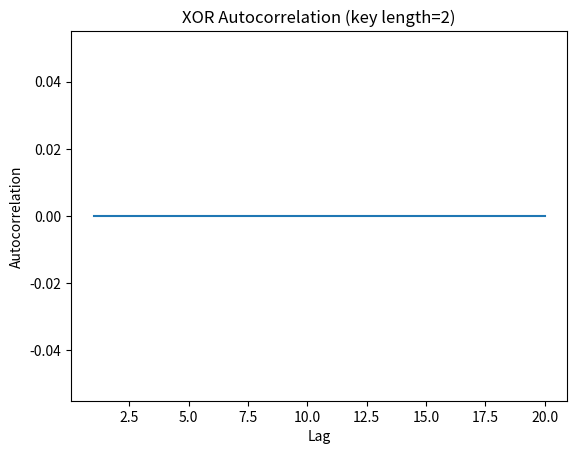
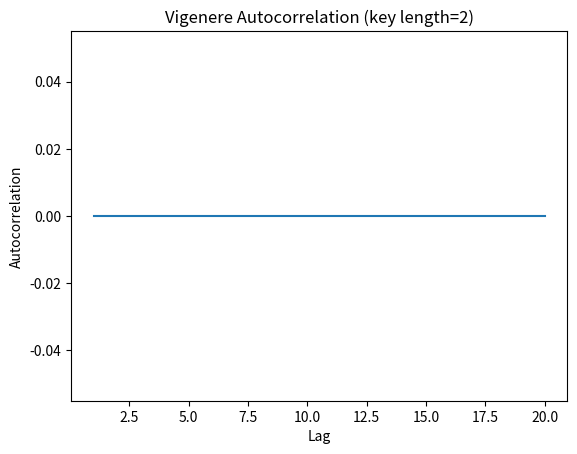
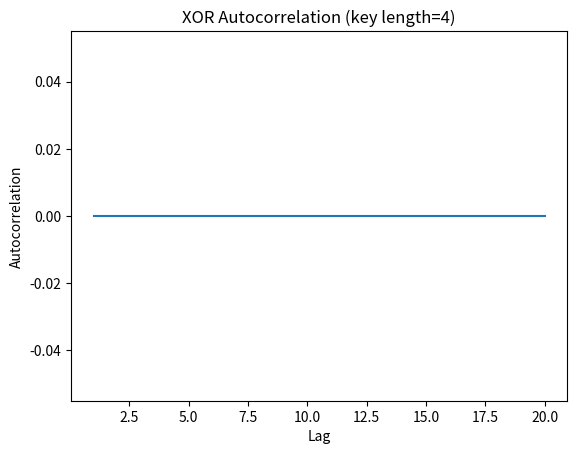
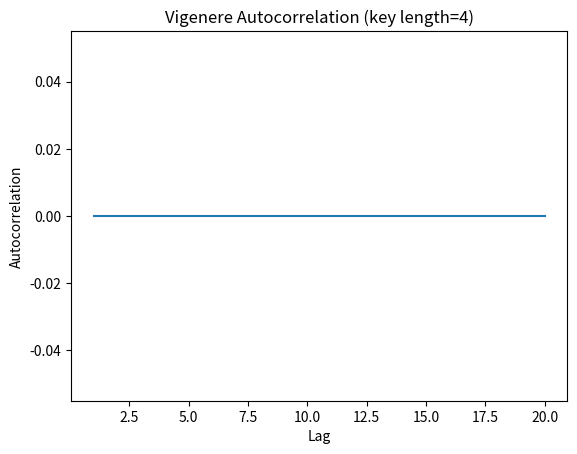
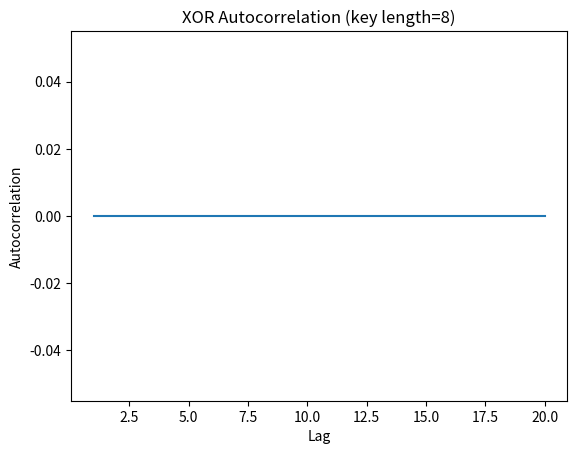
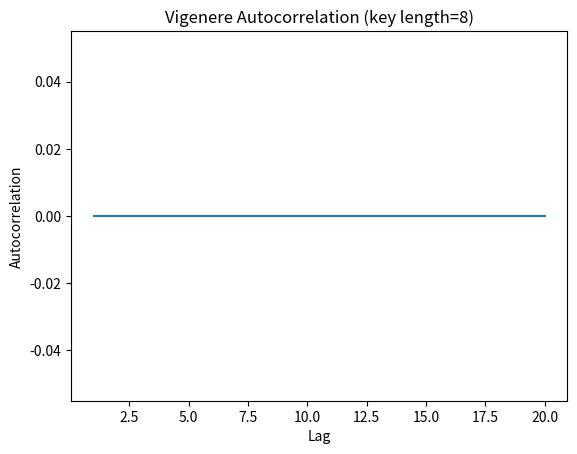

Python code for these plots, in order:
import math
import string
import numpy as np
import matplotlib.pyplot as plt

def read_text_file(file_path: str) -> str:
    """
    Reads the content of a text file and returns it as a string
    """
    try:
        with open(file_path, 'r', encoding='utf-8') as f:
            text = f.read()
        return text
    except (IOError, OSError) as e:
        print(f"Error reading file {file_path}: {e}")
        return ""


def preprocess_text(text: str) -> str:
    """
    Converts text to uppercase and removes non-alphabetical characters
    """
    # Example: remove everything except A-Z (no diacritics)
    filtered_text = []
    for ch in text.upper():
        if ch in string.ascii_uppercase:
            filtered_text.append(ch)
    return "".join(filtered_text)


def compute_frequency_distribution(text: str) -> dict:
    """
    Computes the frequency (count) of each character in the text
    Returns a dictionary {character: count}
    """
    freq_dict = {}
    for ch in text:
        freq_dict[ch] = freq_dict.get(ch, 0) + 1
    return freq_dict


def compute_entropy(text: str) -> float:
    """
    H = - sum( p(c) * log2(p(c)) ), for each character c in text
    """
    freq_dict = compute_frequency_distribution(text)
    text_length = len(text)
    if text_length == 0:
        return 0.0  # Avoid division by zero
    entropy = 0.0
    for ch in freq_dict:
        p = freq_dict[ch] / text_length
        entropy -= p * math.log2(p)
    return entropy


def plot_histogram(freq_dict: dict, title: str = "Histogram"):
    """
    Plots a histogram (bar chart) of character frequencies
    freq_dict is expected to be {character: count}
    """
    characters = list(freq_dict.keys())
    counts = list(freq_dict.values())
    
    plt.figure()
    plt.bar(characters, counts)
    plt.title(title)
    plt.xlabel("Characters")
    plt.ylabel("Frequency")
    plt.show()


def caesar_cipher(text: str, key: int) -> str:
    """
    Implements a simple Caesar Cipher
    """
    ciphertext = []
    for ch in text:
        # 'A' -> 65 in ASCII
        shifted = ((ord(ch) - ord('A') + key) % 26) + ord('A')
        ciphertext.append(chr(shifted))
    return "".join(ciphertext)


def vigenere_cipher(text: str, key: str, encrypt: bool = True) -> str:
    """
    Encrypts or decrypts text using the Vigenere Cipher
    If encrypt=True, performs encryption
    """
    result = []
    key = key.upper()
    key_index = 0
    key_length = len(key)
    for ch in text:
        shift = ord(key[key_index]) - ord('A')
        if not encrypt:
            shift = -shift
        shifted = ((ord(ch) - ord('A') + shift) % 26) + ord('A')
        result.append(chr(shifted))
        key_index = (key_index + 1) % key_length
    return "".join(result)


def hill_cipher_encrypt(text: str, matrix: np.ndarray) -> str:
    """
    Encrypts the text using the Hill Cipher with the provided matrix (mod 26):
    - text is divided into blocks of size = matrix.shape[0]
    - matrix is expected to be a square NumPy array
    - This is a simplified implementation without robust checks of invertibility, etc
    """
    n = matrix.shape[0]
    # Pad text if necessary so its length is a multiple of n
    if len(text) % n != 0:
        text += "X" * (n - (len(text) % n))  # adding 'X' as padding
    
    ciphertext = []
    for i in range(0, len(text), n):
        block = text[i:i+n]
        # Convert block to vector
        vector = [ord(ch) - ord('A') for ch in block]
        vector = np.array(vector).reshape(n, 1)
        
        # Encrypt: matrix * vector mod 26
        encrypted_vec = np.dot(matrix, vector) % 26
        
        # Convert back to letters
        for val in encrypted_vec:
            ciphertext.append(chr(int(val[0]) + ord('A')))
    return "".join(ciphertext)


def xor_cipher(text: str, key: str) -> str:
    """
    Encrypts/Decrypts text by XORing each character with the key (repeated)
    Assumes ASCII uppercase letters
    """
    extended_key = (key * ((len(text) // len(key)) + 1))[:len(text)]
    result_chars = []
    for t_ch, k_ch in zip(text, extended_key):
        # XOR the numeric ASCII values
        xored_value = (ord(t_ch) ^ ord(k_ch)) % 256
        # For demonstration, convert back to an uppercase letter if possible
        # or use chr(xored_value) if you want a raw binary -> ASCII mapping.
        # We'll limit to [A-Z] by modulo 26, if you want pure XOR binary, adjust accordingly.
        letter = chr((xored_value % 26) + ord('A'))
        result_chars.append(letter)
    return "".join(result_chars)


def compute_autocorrelation(text: str, max_lag: int = 20) -> list:
    """
    Computes a simple autocorrelation for lags from 1 to max_lag (or up to n-1 if n < max_lag)
    Interprets each character as an integer (0 for 'A', 1 for 'B', etc.)
    Returns a list of autocorrelation values (one per lag)
    """
    if not text or len(text) < 2:
        return [0.0] * max_lag
    
    numeric_values = [ord(ch) - ord('A') for ch in text]
    n = len(numeric_values)
    # We only compute up to the smaller of n-1 or max_lag
    actual_max_lag = min(max_lag, n - 1)
    
    arr = np.array(numeric_values, dtype=float)
    mean_val = np.mean(arr)
    var_val = np.var(arr)
    
    # If variance is zero (all characters identical), autocorrelation is undefined/trivial
    if var_val == 0:
        return [0.0] * actual_max_lag
    
    results = []
    for lag in range(1, actual_max_lag + 1):
        # original: arr[0 : n - lag]
        # shifted:  arr[lag : n]
        original = arr[:-lag]
        shifted = arr[lag:]
        
        # Now both 'original' and 'shifted' should have the same length => n - lag
        if len(original) != len(shifted):
            # In principle, this shouldn't happen with the slicing above,
            # but we keep a safeguard:
            results.append(0.0)
            continue
        
        # Compute autocorrelation for this lag
        corr = np.sum((original - mean_val) * (shifted - mean_val)) / ((n - lag) * var_val)
        results.append(corr)
    
    # If user requested a max_lag larger than n-1, we pad the result with zeros
    if max_lag > actual_max_lag:
        results.extend([0.0] * (max_lag - actual_max_lag))
    
    return results



def main():
    # 1. Read in plaintext samples for Polish, English, and Swedish
    files = ["polish.txt", "english.txt", "swedish.txt"]
    plaintexts = []
    
    for f in files:
        text_data = read_text_file(f)
        text_data = preprocess_text(text_data)
        plaintexts.append(text_data)

    # 2. Compute and compare entropies for the three plaintexts
    entropies = []
    for pt in plaintexts:
        entropies.append(compute_entropy(pt))
    print("Entropies of the three plaintexts:", entropies)

    # 3. Histogram comparisons
    #    Using the first 3 plaintexts as examples.
    for i, pt in enumerate(plaintexts):
        freq_dict = compute_frequency_distribution(pt)
        plot_histogram(freq_dict, title=f"Histogram of Plaintext {i+1}")

    # 4. Encrypt a chosen plaintext with Caesar, Vigenere, and Hill.
    #    For demonstration, pick the first plaintext:
    if plaintexts:
        sample_text = plaintexts[0]
        caesar_key = 3
        vigenere_key = "supertajnehaslo"
        
        # For Hill, define a 2x2 (or NxN) matrix. Must be invertible mod 26 for decryption.
        hill_matrix = np.array([[3, 3],
                                [2, 5]])  # Example matrix with a known invertible structure mod 26.

        caesar_ct = caesar_cipher(sample_text, caesar_key)
        vigenere_ct = vigenere_cipher(sample_text, vigenere_key, encrypt=True)
        hill_ct = hill_cipher_encrypt(sample_text, hill_matrix)

        # Print and compare entropies
        print("Plaintext Entropy:", compute_entropy(sample_text))
        print("Caesar Cipher Entropy:", compute_entropy(caesar_ct))
        print("Vigenere Cipher Entropy:", compute_entropy(vigenere_ct))
        print("Hill Cipher Entropy:", compute_entropy(hill_ct))

        # Plot histograms of ciphertexts
        plot_histogram(compute_frequency_distribution(caesar_ct), "Caesar Cipher Histogram")
        plot_histogram(compute_frequency_distribution(vigenere_ct), "Vigenere Cipher Histogram")
        plot_histogram(compute_frequency_distribution(hill_ct), "Hill Cipher Histogram")

    # 5. Autocorrelation analysis of XOR and Vigenere for different key lengths.
    key_lengths = [2, 4, 8]
    for kl in key_lengths:
        key_str = "A" * kl  # Example repeated 'A' key (replace with random or real key)
        
        xor_ct = xor_cipher(sample_text, key_str)
        xor_corr = compute_autocorrelation(xor_ct, max_lag=20)
        print(f"XOR Cipher Autocorrelation (key length={kl}):", xor_corr)

        vig_ct = vigenere_cipher(sample_text, key_str, encrypt=True)
        vig_corr = compute_autocorrelation(vig_ct, max_lag=20)
        print(f"Vigenere Autocorrelation (key length={kl}):", vig_corr)

        plt.figure()
        plt.plot(range(1, 21), xor_corr)
        plt.title(f"XOR Autocorrelation (key length={kl})")
        plt.xlabel("Lag")
        plt.ylabel("Autocorrelation")
        plt.show()

        plt.figure()
        plt.plot(range(1, 21), vig_corr)
        plt.title(f"Vigenere Autocorrelation (key length={kl})")
        plt.xlabel("Lag")
        plt.ylabel("Autocorrelation")
        plt.show()


if __name__ == "__main__":
    main()
